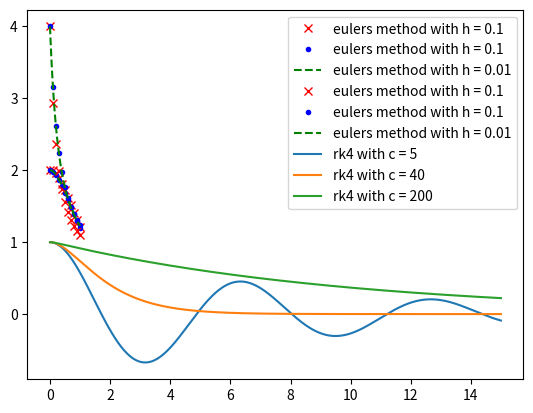

This chart was generated by the following Python code:
#!/usr/bin/env python3
# -*- coding: utf-8 -*-
"""
Created on Tue Dec  5 00:19:27 2023

@author: lukasgoulet
"""

import numpy as np
import matplotlib.pyplot as plt

def ode(t, x):
    y, z = x
    return (-2 * y + 4 * np.exp(-t), (-y * (z ** 2)) / 3)

def euler(odefun, tspan, x0):
    tLen = len(tspan)
    xLen = len(x0)
    xList = np.zeros((tLen, xLen))
    xList[0, :] = x0
    for i in range(len(tspan) - 1):
        h = tspan[i+1] - tspan[i]
        slope = np.array(odefun(tspan[i], xList[i, :]))
        xList[i+1, :] = xList[i, :] + (slope * h)
    return tspan, xList

def rk4(odefun, tspan, x0):
    tLen = len(tspan)
    xLen = len(x0)
    xList = np.zeros((tLen, xLen))
    xList[0, :] = x0
    for i in range(len(tspan) - 1):
        h = tspan[i+1] - tspan[i]
        k1 = np.array(odefun(tspan[i], xList[i, :]))
        k2 = np.array(odefun(tspan[i] + 0.5 * h, xList[i, :] + 0.5 * k1 * h))
        k3 = np.array(odefun(tspan[i] + 0.5 * h, xList[i, :] + 0.5 * k2 * h))
        k4 = np.array(odefun(tspan[i] + h, xList[i, :] + k3 * h))
        slope = (k1 + 2.0*k2 + 2.0*k3 + k4) / 6.0
        xList[i+1, :] = xList[i, :] + slope * h
    return tspan, xList
    
y0 = 2.0
z0 = 4.0
x0 = np.array([y0, z0])
t0 = 0
tf = 1
odefun = lambda t, x: ode(t, x)

h = 0.1
n = int((tf - t0) / h + 1)
tspan = np.linspace(t0, tf, n)
tList1, xList1 = euler(odefun, tspan, x0)
plt.plot(tList1, xList1[:,0], 'rx', label = f'eulers method with h = {h}')

tList2, xList2 = rk4(odefun, tspan, x0)
plt.plot(tList2, xList2[:,0], 'b.', label = f'eulers method with h = {h}')

h = 0.01
n = int((tf - t0) / h + 1)
tspan = np.linspace(t0, tf, n)
tList3, xList3 = euler(odefun, tspan, x0)
plt.plot(tList3, xList3[:,0], 'g--', label = f'eulers method with h = {h}')
plt.legend()
plt.show()


h = 0.1
n = int((tf - t0) / h + 1)
tspan = np.linspace(t0, tf, n)
tList4, xList4 = euler(odefun, tspan, x0)
plt.plot(tList4, xList4[:,1], 'rx', label = f'eulers method with h = {h}')

tList5, xList5 = rk4(odefun, tspan, x0)
plt.plot(tList5, xList5[:,1], 'b.', label = f'eulers method with h = {h}')

h = 0.01
n = int((tf - t0) / h + 1)
tspan = np.linspace(t0, tf, n)
tList6, xList6 = euler(odefun, tspan, x0)
plt.plot(tList6, xList6[:,1], 'g--', label = f'eulers method with h = {h}')
plt.legend()
plt.show()

def mass_spring(t, y, m, c, k):
    x, v = y
    return(v, (-k * x - c * v) / m)

def rk4(odefun, tspan, y0):
    tLen = len(tspan)
    tList = tspan
    yLen = len(y0)
    yList = np.zeros((tLen, yLen))
    yList[0, :] = y0
    for i in range(len(tList) - 1):
        h = tList[i + 1] - tList[i]
        k1 = np.array(odefun(tList[i], yList[i, :]))
        k2 = np.array(odefun(tList[i] + 0.5 * h, yList[i, :] + 0.5 * k1 * h))
        k3 = np.array(odefun(tList[i] + 0.5 * h, yList[i, :] + 0.5 * k2 * h))
        k4 = np.array(odefun(tList[i] + h, yList[i, :] + k3 * h))
        slope = (k1 + 2 * k2 + 2 * k3 + k4) / 6
        yList[i + 1, :] = yList[i, :] + slope * h
    return tList, yList

m = 20
k = 20
cList = (5, 40, 200)
x0 = 1
v0 = 0 
y0 = ([x0, v0])
t0 = 0
tf = 15
n = int((tf - t0) / h + 1)
tspan = np.linspace(t0, tf, n)

odefun = lambda t, y: mass_spring(t, y, m, c, k)

for c in cList:
    tList, yList = rk4(odefun, tspan, y0)
    plt.plot(tList, yList[:, 0], label = f'rk4 with c = {c}')
    plt.legend()
        






        
    
    